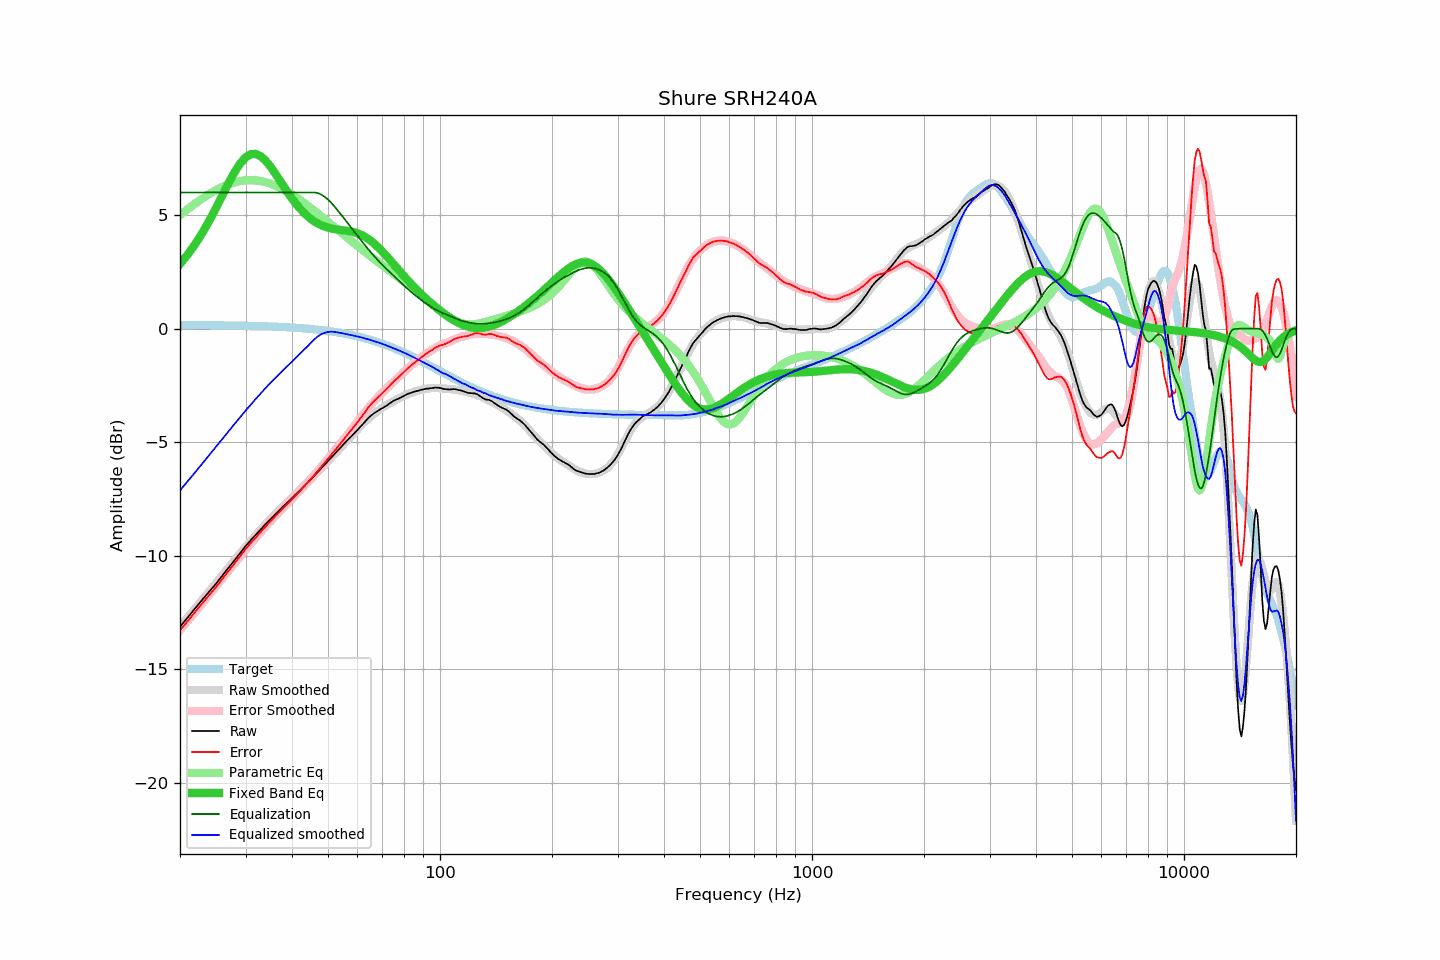

The table this chart was drawn from, first rows:
frequency, raw, error, smoothed, error_smoothed, equalization, parametric_eq, equalized_raw, equalized_smoothed, target
20, -13.12, -13.28, -13.12, -13.28, 6.00, 2.85, -7.12, -7.12, 0.16
21, -12.71, -12.87, -12.71, -12.86, 6.00, 3.27, -6.71, -6.71, 0.16
22, -12.30, -12.46, -12.31, -12.46, 6.00, 3.74, -6.30, -6.31, 0.16
23, -11.92, -12.07, -11.93, -12.08, 6.00, 4.24, -5.92, -5.93, 0.16
24, -11.57, -11.72, -11.55, -11.70, 6.00, 4.77, -5.57, -5.55, 0.15
25, -11.23, -11.38, -11.20, -11.34, 6.00, 5.32, -5.23, -5.20, 0.15
26, -10.87, -11.02, -10.85, -11.00, 6.00, 5.87, -4.87, -4.85, 0.15
27, -10.53, -10.67, -10.52, -10.66, 6.00, 6.40, -4.53, -4.52, 0.14
28, -10.21, -10.35, -10.21, -10.34, 6.00, 6.88, -4.21, -4.21, 0.14
29, -9.89, -10.02, -9.90, -10.04, 6.00, 7.27, -3.89, -3.90, 0.14
30, -9.58, -9.71, -9.61, -9.74, 6.00, 7.54, -3.58, -3.61, 0.13
31, -9.31, -9.43, -9.34, -9.46, 6.00, 7.69, -3.31, -3.34, 0.13
32, -9.07, -9.19, -9.08, -9.20, 6.00, 7.70, -3.07, -3.08, 0.12
33, -8.83, -8.94, -8.84, -8.95, 6.00, 7.59, -2.83, -2.84, 0.11
34, -8.60, -8.71, -8.61, -8.71, 6.00, 7.39, -2.60, -2.61, 0.11
35, -8.39, -8.49, -8.39, -8.49, 6.00, 7.14, -2.39, -2.39, 0.10
36, -8.19, -8.28, -8.19, -8.27, 6.00, 6.85, -2.19, -2.19, 0.09
37, -8.00, -8.08, -7.99, -8.07, 6.00, 6.56, -2.00, -1.99, 0.08
38, -7.81, -7.88, -7.81, -7.87, 6.00, 6.27, -1.81, -1.81, 0.07
39, -7.63, -7.69, -7.63, -7.68, 6.00, 5.99, -1.63, -1.63, 0.06
40, -7.46, -7.51, -7.45, -7.50, 6.00, 5.73, -1.46, -1.45, 0.05
41, -7.29, -7.33, -7.28, -7.31, 6.00, 5.50, -1.29, -1.28, 0.04
42, -7.13, -7.16, -7.11, -7.13, 6.00, 5.30, -1.13, -1.11, 0.03
43, -6.96, -6.97, -6.95, -6.96, 6.00, 5.12, -0.96, -0.95, 0.02
44, -6.80, -6.80, -6.78, -6.78, 6.00, 4.96, -0.80, -0.78, 0.00
45, -6.63, -6.62, -6.62, -6.60, 6.00, 4.83, -0.63, -0.62, -0.01
46, -6.46, -6.43, -6.46, -6.43, 6.00, 4.72, -0.46, -0.46, -0.03
47, -6.30, -6.25, -6.30, -6.25, 5.97, 4.63, -0.33, -0.33, -0.04
48, -6.14, -6.08, -6.14, -6.08, 5.90, 4.55, -0.24, -0.24, -0.06
49, -5.98, -5.90, -5.98, -5.90, 5.81, 4.50, -0.17, -0.18, -0.08
50, -5.83, -5.73, -5.83, -5.73, 5.68, 4.45, -0.14, -0.15, -0.10
51, -5.68, -5.56, -5.68, -5.56, 5.55, 4.41, -0.13, -0.13, -0.12
52, -5.53, -5.39, -5.53, -5.39, 5.39, 4.39, -0.14, -0.14, -0.14
53, -5.39, -5.23, -5.38, -5.22, 5.22, 4.37, -0.17, -0.16, -0.16
54, -5.24, -5.06, -5.24, -5.06, 5.06, 4.35, -0.18, -0.19, -0.18
55, -5.10, -4.89, -5.10, -4.89, 4.89, 4.33, -0.21, -0.21, -0.21
56, -4.96, -4.73, -4.97, -4.73, 4.73, 4.32, -0.23, -0.24, -0.23
57, -4.83, -4.57, -4.83, -4.57, 4.57, 4.30, -0.26, -0.26, -0.26
58, -4.71, -4.43, -4.70, -4.41, 4.41, 4.27, -0.30, -0.29, -0.28
59, -4.58, -4.27, -4.56, -4.25, 4.25, 4.24, -0.33, -0.32, -0.31
60, -4.46, -4.12, -4.44, -4.09, 4.09, 4.20, -0.37, -0.34, -0.34
61, -4.33, -3.96, -4.31, -3.94, 3.94, 4.15, -0.39, -0.37, -0.37
62, -4.21, -3.81, -4.20, -3.80, 3.80, 4.10, -0.41, -0.40, -0.40
63, -4.08, -3.65, -4.09, -3.65, 3.65, 4.03, -0.43, -0.43, -0.43
64, -3.95, -3.49, -3.98, -3.52, 3.52, 3.96, -0.43, -0.47, -0.46
65, -3.85, -3.36, -3.88, -3.39, 3.39, 3.88, -0.46, -0.50, -0.49
66, -3.76, -3.23, -3.79, -3.26, 3.26, 3.80, -0.50, -0.53, -0.52
67, -3.69, -3.13, -3.70, -3.14, 3.14, 3.70, -0.55, -0.56, -0.56
68, -3.62, -3.03, -3.62, -3.03, 3.03, 3.60, -0.59, -0.60, -0.59
69, -3.56, -2.93, -3.55, -2.92, 2.92, 3.50, -0.64, -0.63, -0.63
70, -3.50, -2.84, -3.48, -2.81, 2.81, 3.39, -0.69, -0.67, -0.66
71, -3.44, -2.74, -3.42, -2.71, 2.71, 3.29, -0.73, -0.71, -0.70
72, -3.38, -2.64, -3.36, -2.61, 2.61, 3.18, -0.77, -0.74, -0.74
73, -3.31, -2.53, -3.30, -2.52, 2.52, 3.07, -0.79, -0.78, -0.78
74, -3.24, -2.43, -3.25, -2.43, 2.43, 2.96, -0.81, -0.82, -0.81
75, -3.18, -2.33, -3.19, -2.33, 2.33, 2.85, -0.84, -0.86, -0.85
76, -3.13, -2.24, -3.14, -2.24, 2.24, 2.74, -0.88, -0.90, -0.89
77, -3.10, -2.17, -3.09, -2.16, 2.16, 2.63, -0.94, -0.94, -0.93
78, -3.05, -2.08, -3.04, -2.07, 2.07, 2.52, -0.98, -0.97, -0.97
79, -3.01, -2.00, -3.00, -1.98, 1.98, 2.42, -1.03, -1.01, -1.01
... 553 more rows
